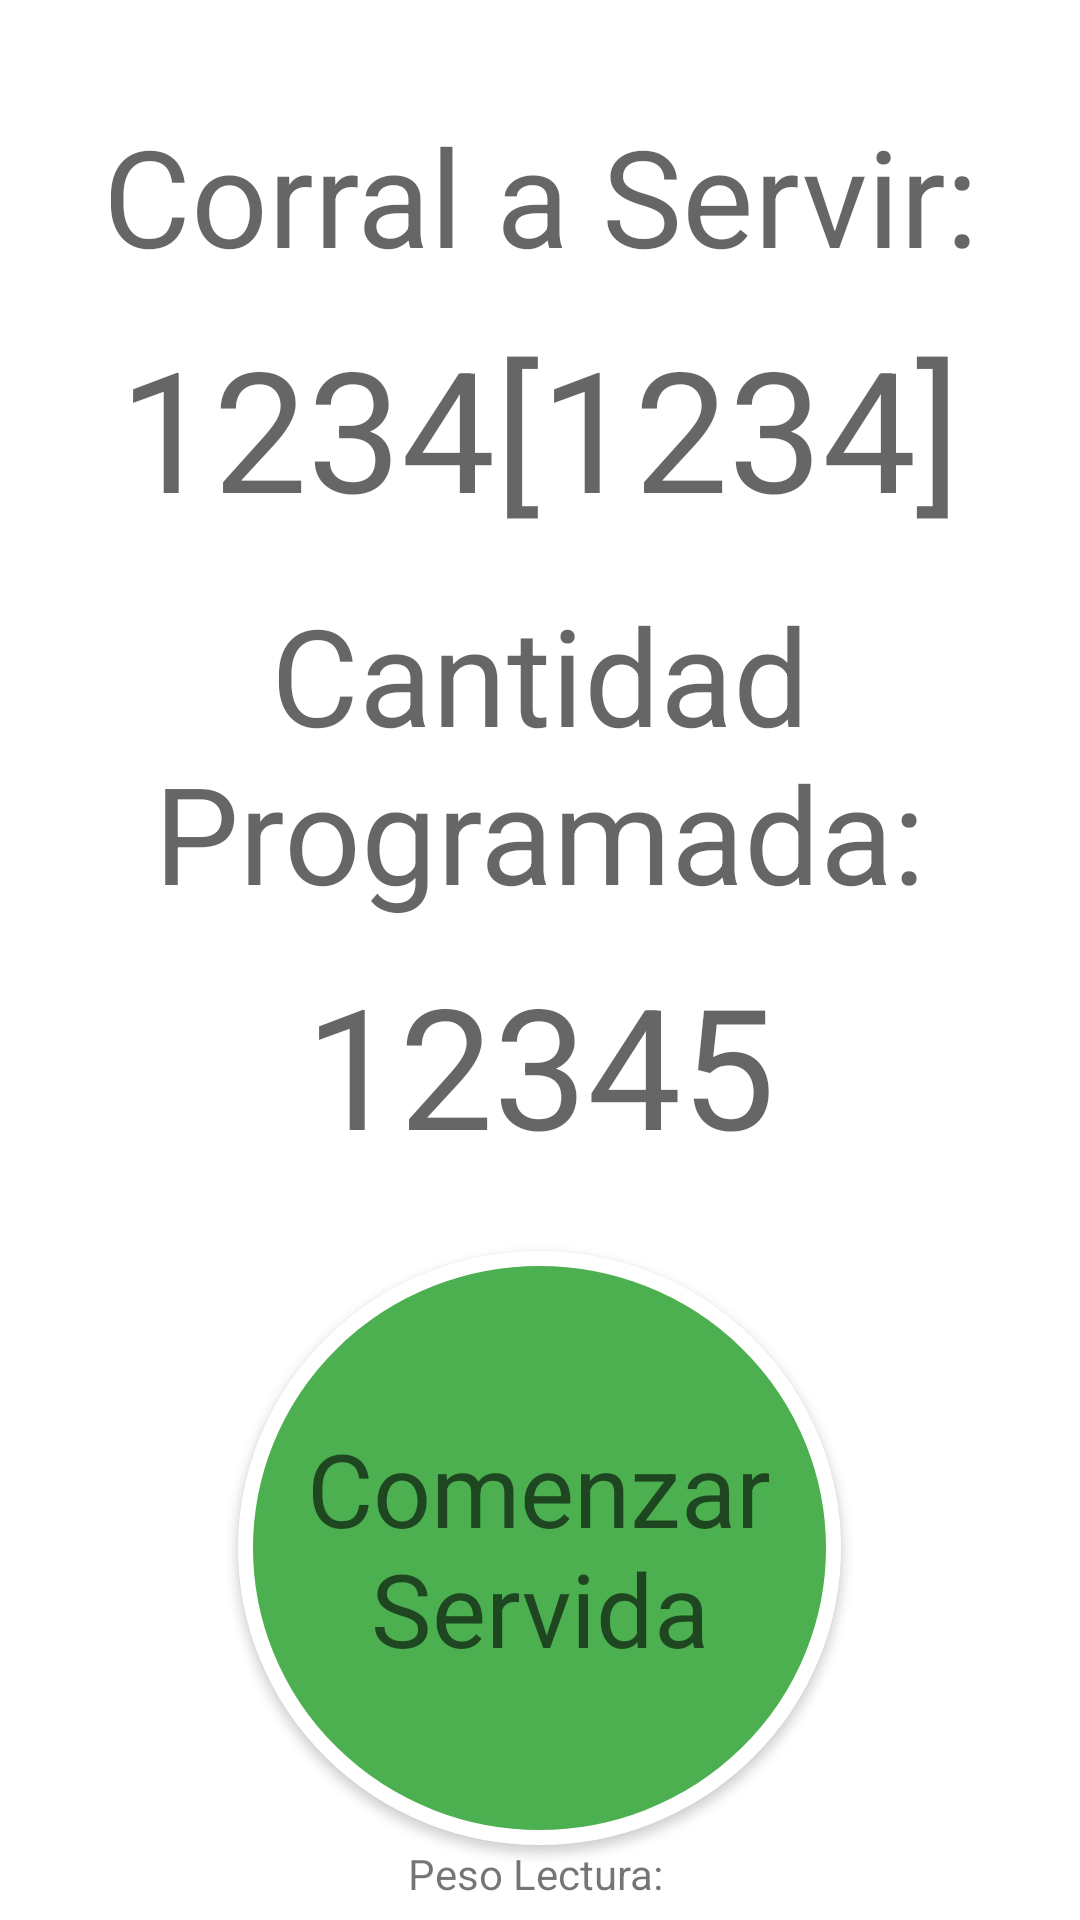

Here is an Android app screen rendered from its layout file. Give the layout XML and the strings, colors and styles it references.
<!-- AndroidManifest.xml: application theme Theme.AppProduccionV2 -->
<!-- res/layout/activity_iniciar_corral.xml -->
<?xml version="1.0" encoding="utf-8"?>
<androidx.constraintlayout.widget.ConstraintLayout xmlns:android="http://schemas.android.com/apk/res/android"
    xmlns:app="http://schemas.android.com/apk/res-auto"
    xmlns:tools="http://schemas.android.com/tools"
    android:id="@+id/mainLayoutIniciaCorral"
    android:layout_width="match_parent"
    android:layout_height="match_parent"
    tools:context=".IniciarCorral">

    <LinearLayout
        android:layout_width="match_parent"
        android:layout_height="match_parent"
        android:layout_marginTop="20dp"
        android:orientation="vertical">

        <TextView
            android:id="@+id/textView26_reparto"
            android:layout_width="match_parent"
            android:layout_height="wrap_content"
            android:layout_marginTop="15dp"
            android:gravity="center"
            android:text="Corral a Servir:"
            android:textAppearance="@style/TextAppearance.AppCompat.Display2" />

        <TextView
            android:id="@+id/txtCorralIniciarCorral_reparto"
            android:layout_width="match_parent"
            android:layout_height="wrap_content"
            android:layout_marginTop="10dp"
            android:gravity="center"
            android:text="1234[1234]"
            android:textAppearance="@style/TextAppearance.AppCompat.Display3" />

        <TextView
            android:id="@+id/textView26_reparto"
            android:layout_width="match_parent"
            android:layout_height="wrap_content"
            android:layout_marginTop="15dp"
            android:gravity="center"
            android:text="Cantidad Programada:"
            android:textAppearance="@style/TextAppearance.AppCompat.Display2" />

        <TextView
            android:id="@+id/txtQtyProgramadaIniciarCorral_reparto"
            android:layout_width="match_parent"
            android:layout_height="wrap_content"
            android:layout_marginTop="10dp"
            android:gravity="center"
            android:text="12345"
            android:textAppearance="@style/TextAppearance.AppCompat.Display3" />

        <android.widget.Button
            android:id="@+id/button_reparto"
            android:layout_width="201dp"
            android:layout_height="198dp"
            android:layout_gravity="center"
            android:layout_marginTop="25dp"
            android:background="@drawable/circle_button"
            android:onClick="comienzaServida"
            android:text="Comenzar Servida"
            android:textAppearance="@style/TextAppearance.AppCompat.Display1" />

        <TextView
            android:id="@+id/lblPesoInicialCorral_reparto"
            android:layout_width="match_parent"
            android:layout_height="wrap_content"
            android:gravity="center"
            android:text="Peso Lectura: " />

        <TextView
            android:id="@+id/txtLog_reparto"
            android:layout_width="match_parent"
            android:layout_height="190dp"
            android:inputType="textMultiLine"
            android:visibility="gone"
            android:text="TextView" />
    </LinearLayout>

</androidx.constraintlayout.widget.ConstraintLayout>
<!-- resources referenced by this layout -->
<resources>
  <!-- drawable circle_button (drawable) -->
  <?xml version="1.0" encoding="utf-8"?>
  <selector xmlns:android="http://schemas.android.com/apk/res/android">
      <item>
          <shape android:shape="oval">
              <stroke android:color="#FFFFFF" android:width="5dp" />
              <solid android:color="#4CAF50"/>
              <size android:width="160dp" android:height="150dp"/>
          </shape>
      </item>
  </selector>
  <style name="Theme.AppProduccionV2" parent="Theme.MaterialComponents.DayNight.DarkActionBar">
          
          <item name="colorPrimary">@color/purple_500</item>
          <item name="colorPrimaryVariant">@color/purple_700</item>
          <item name="colorOnPrimary">@color/white</item>
          
          <item name="colorSecondary">@color/teal_200</item>
          <item name="colorSecondaryVariant">@color/teal_700</item>
          <item name="colorOnSecondary">@color/black</item>
          
          <item name="android:statusBarColor" tools:targetApi="l">?attr/colorPrimaryVariant</item>
          
      </style>
  <!-- not gathered from this repository: default colours our renderer supplied (Android Studio template values) -->
  <color name="purple_500">#FF6200EE</color>
  <color name="purple_700">#FF3700B3</color>
  <color name="teal_200">#FF03DAC5</color>
  <color name="teal_700">#FF018786</color>
  <color name="black">#FF000000</color>
  <color name="white">#FFFFFFFF</color>
</resources>
